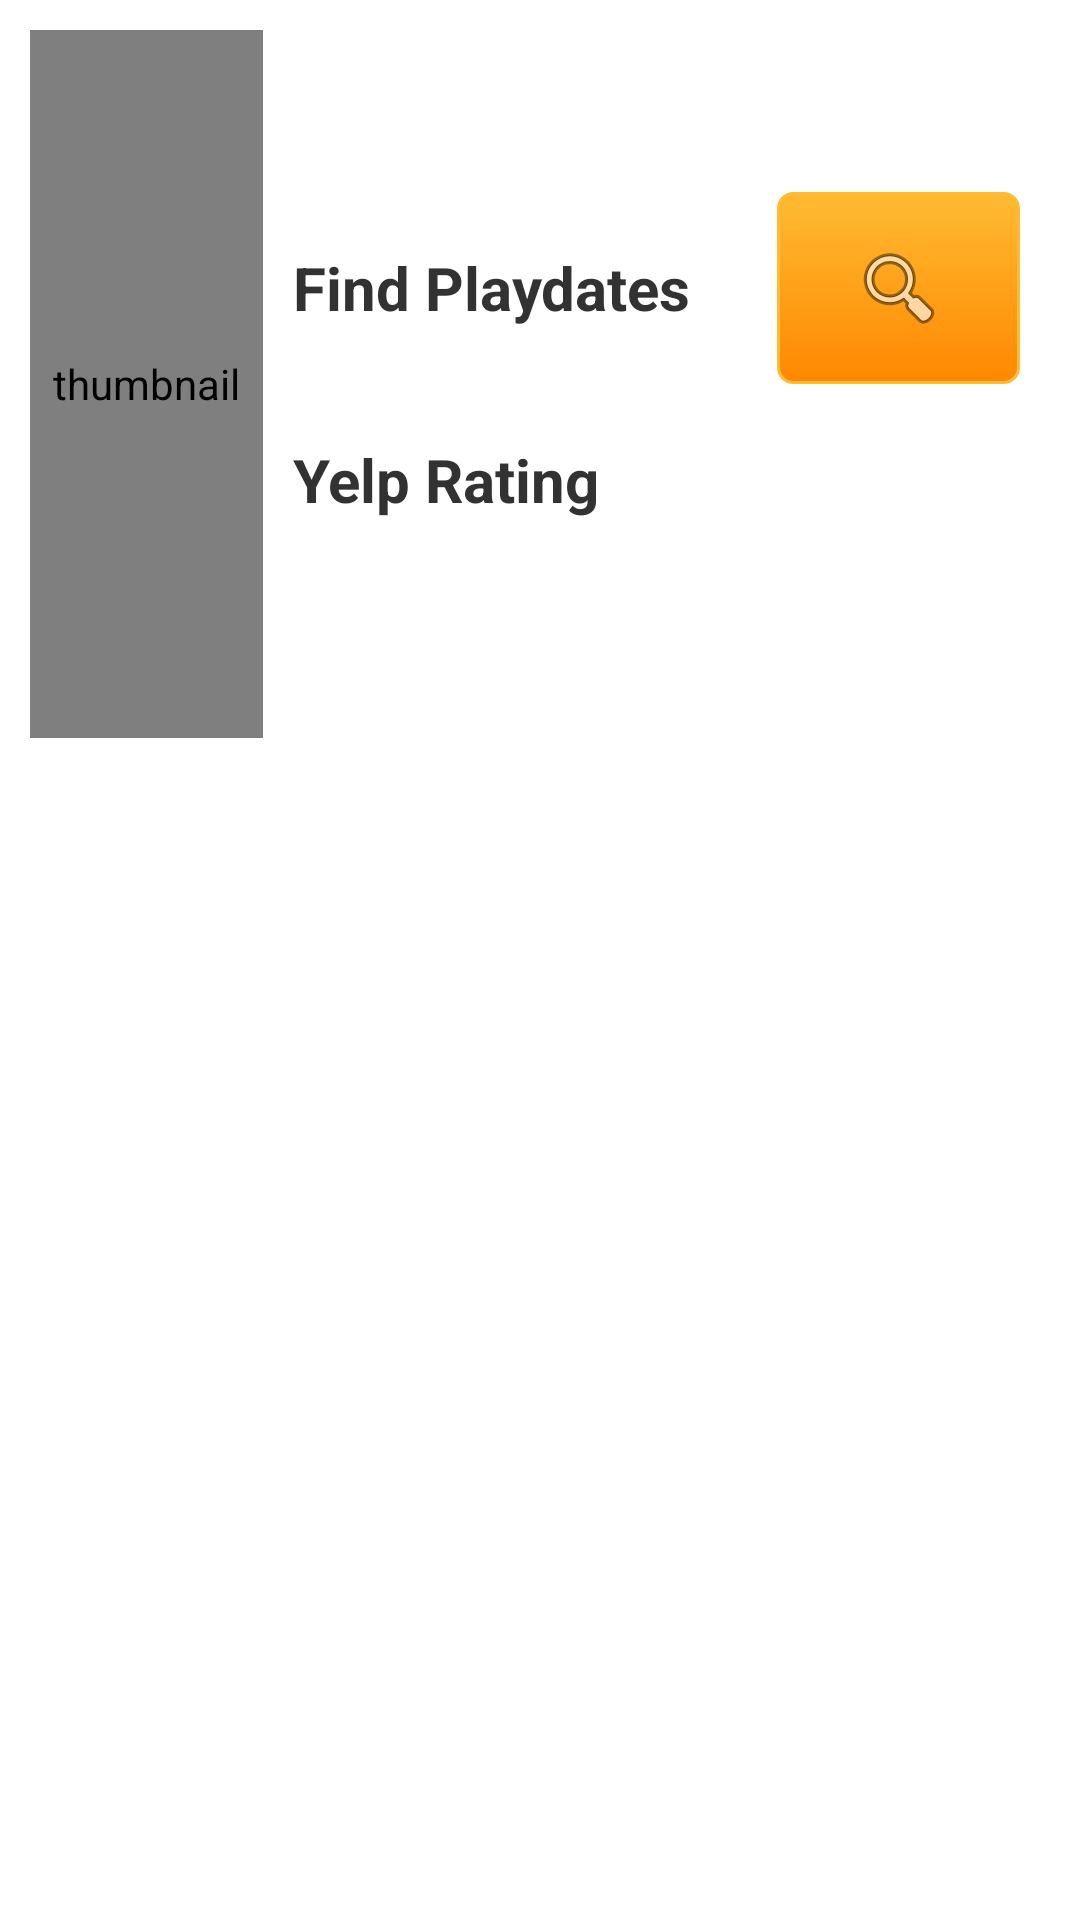

The Android layout XML behind this screen, and the referenced resources:
<!-- AndroidManifest.xml: application theme AppTheme -->
<!-- res/layout/activity_point_of_interest.xml -->
<?xml version="1.0" encoding="utf-8"?>
<LinearLayout xmlns:android="http://schemas.android.com/apk/res/android"
    android:layout_width="match_parent"
    android:layout_height="match_parent"
    android:orientation="vertical">

    <TableLayout
        android:layout_height="0dp"
        android:layout_weight="2"
        android:orientation="vertical"
        android:layout_width="fill_parent">

        <TableRow android:layout_width="fill_parent"
            android:layout_height="0dp"
            android:layout_weight="1">

            <com.hackathon.playground.app.view.DropShadowImageView
                android:id="@+id/thumbnail"
                android:layout_width="0dp"
                android:layout_height="fill_parent"
                android:layout_weight="2"
                android:contentDescription="@string/thumbnail"
                android:layout_margin="10dp" />

            <LinearLayout
                android:layout_width="fill_parent"
                android:layout_height="fill_parent"
                android:layout_weight="2"
                android:orientation="vertical" >

                <TextView
                    android:id="@+id/placeOfInterestName"
                    android:layout_width="fill_parent"
                    android:layout_height="0dp"
                    android:layout_weight="1"
                    android:gravity="center_vertical"
                    style="@style/big_label_text" />

                <TableRow android:layout_width="fill_parent"
                    android:layout_height="0dp"
                    android:layout_weight="1">

                    <TextView
                        android:id="@+id/show_playdates_label"
                        android:layout_width="0dp"
                        android:layout_height="fill_parent"
                        android:layout_weight="2"
                        android:text="@string/show_playdates"
                        android:gravity="center_vertical"
                        android:textStyle="bold"
                        style="@style/big_label_text" />

                    <ImageButton
                        android:id="@+id/show_playdates_btn"
                        android:contentDescription="@string/search"
                        android:src="@android:drawable/ic_menu_search"
                        android:layout_width="0dp"
                        android:layout_height="fill_parent"
                        android:layout_weight="1"
                        android:background="@drawable/yellow_button"
                        android:layout_marginRight="20dp" />

                </TableRow>

                <TableRow android:layout_width="fill_parent"
                    android:layout_height="0dp"
                    android:layout_weight="1">

                    <TextView
                        android:id="@+id/yelpRatingLabel"
                        android:layout_width="0dp"
                        android:layout_height="fill_parent"
                        android:layout_weight="2"
                        android:text="@string/yelp_rating"
                        android:gravity="center_vertical"
                        android:textStyle="bold"
                        style="@style/big_label_text" />

                    <TextView
                        android:id="@+id/yelpRating"
                        android:layout_weight="2"
                        android:layout_width="0dp"
                        android:layout_height="fill_parent"
                        android:gravity="center_vertical"
                        android:layout_margin="20dp" />

                </TableRow>

                <TableRow android:layout_width="fill_parent"
                    android:layout_height="0dp"
                    android:layout_weight="1">

                    <TextView
                        android:id="@+id/isOpen"
                        android:layout_width="0dp"
                        android:layout_height="fill_parent"
                        android:layout_weight="1"
                        android:gravity="center_vertical" />

                </TableRow>

            </LinearLayout>


        </TableRow>

    </TableLayout>

    <FrameLayout
        android:id="@+id/amenities_fragment"
        android:layout_width="match_parent"
        android:layout_height="0dp"
        android:layout_weight="3"/>

</LinearLayout>
<!-- resources referenced by this layout -->
<resources>
  <!-- drawable yellow_button (drawable) -->
  <?xml version="1.0" encoding="utf-8"?>
  <selector xmlns:android="http://schemas.android.com/apk/res/android" >
      <item android:state_pressed="true" >
          <shape android:shape="rectangle"  >
              <corners android:radius="3dip" />
              <stroke android:width="1dip" android:color="#5e7974" />
              <gradient android:angle="-90" android:startColor="@android:color/holo_orange_light" android:endColor="@android:color/holo_orange_dark"  />
          </shape>
      </item>
      <item android:state_focused="true">
          <shape android:shape="rectangle"  >
              <corners android:radius="3dip" />
              <stroke android:width="1dip" android:color="@android:color/holo_orange_light" />
              <solid android:color="@android:color/holo_orange_light"/>
          </shape>
      </item>
      <item >
          <shape android:shape="rectangle"  >
              <corners android:radius="5dip" />
              <stroke android:width="1dip" android:color="@android:color/holo_orange_light" />
              <gradient android:angle="-90" android:startColor="@android:color/holo_orange_light" android:endColor="@android:color/holo_orange_dark" />
          </shape>
      </item>
  </selector>
  <string name="search">Search</string>
  <string name="show_playdates">Find Playdates</string>
  <string name="thumbnail">thumbnail</string>
  <string name="yelp_rating">Yelp Rating</string>
  <style name="big_label_text">
          <item name="android:textSize">20sp</item>
          <item name="android:textStyle">bold</item>
      </style>
  <style name="AppTheme" parent="android:Theme.Holo.Light.DarkActionBar">
          <item name="android:actionBarStyle">@style/MyActionBarStyle</item>
      </style>
  <style name="MyActionBarStyle" parent="@android:style/Widget.Holo.ActionBar">
          <item name="android:displayOptions">showTitle</item>
      </style>
</resources>
